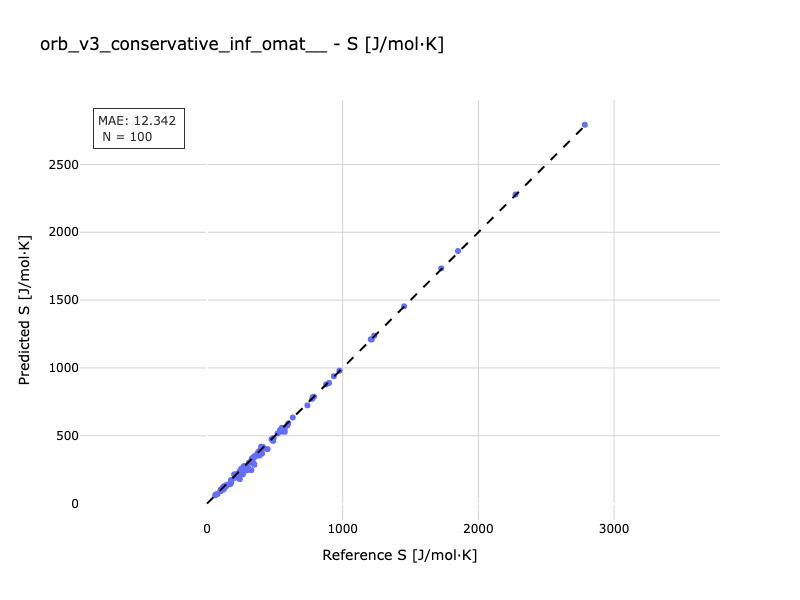

The file beside this chart, header and first rows:
Reference, Predicted
106, 102.1
339.5, 332.7
1215, 1210
241.5, 181.1
411.2, 418.1
787.9, 788
899.5, 889.8
398.7, 419.2
253.6, 258.4
206.8, 190.4
349.2, 344
344.9, 294.3
301.7, 265.7
293.3, 244.7
179.2, 157.3
76.85, 70.46
554.9, 558.2
139.8, 134.7
121.8, 118
332.3, 332.1
126.7, 112
491.2, 482.7
599.1, 590.7
340.3, 338.3
140.3, 129.1
333.9, 333.5
241.7, 240.5
632.2, 634.7
116.7, 119.8
99.27, 91.95
476, 474.5
200, 215.9
222, 220.3
545.7, 530.4
568.9, 541.8
591.4, 576
383.4, 386.1
573.2, 529.3
406, 368.9
326.6, 247
419.5, 407.4
554.5, 555.5
248.1, 244.7
385.6, 354
156.3, 141.6
276.7, 262.7
573.4, 557.1
369.8, 363.7
348.9, 286.8
140, 130.5
1726, 1734
1453, 1454
242, 211.9
265, 215.4
520.5, 517.1
308.1, 300.8
976.3, 979.9
539.2, 542.8
237.5, 220.8
179, 173.8
... 40 more rows
